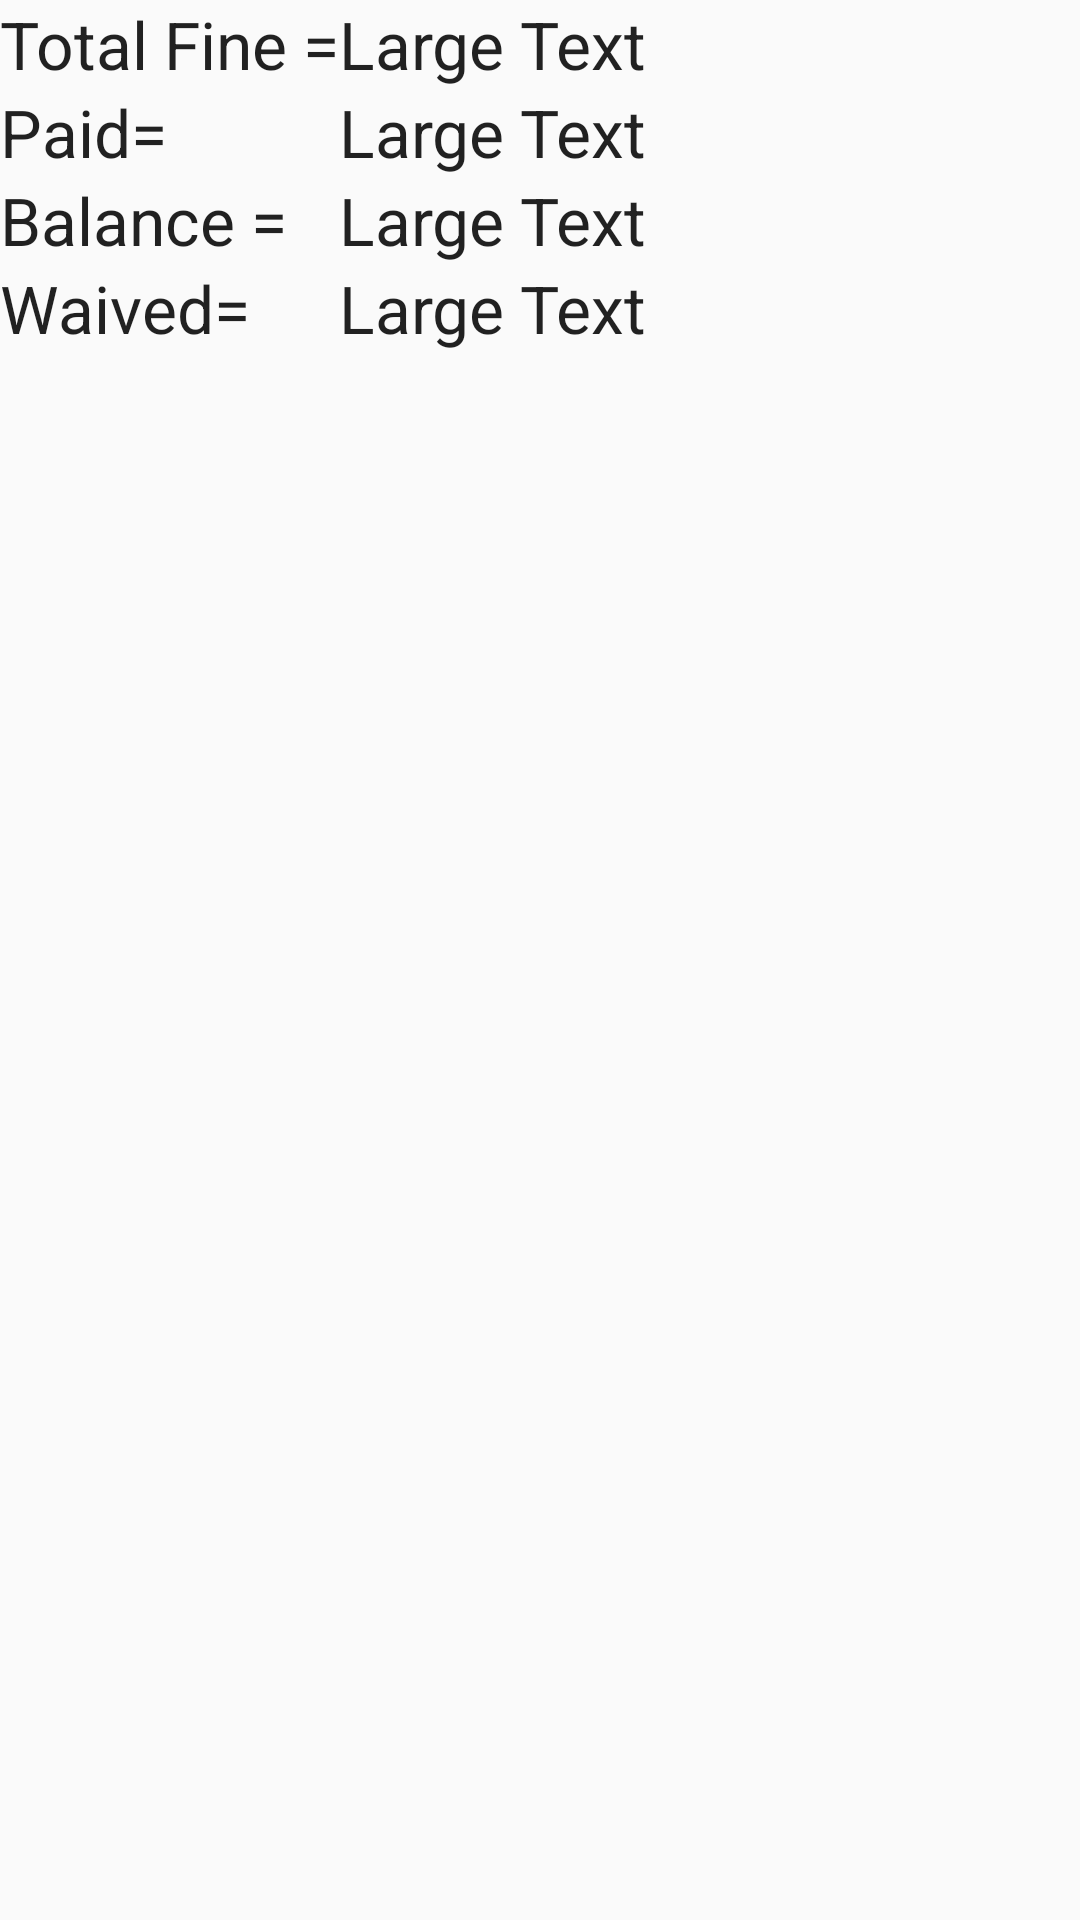

This screen was rendered from an Android layout file. Write that file and the resources it references.
<!-- AndroidManifest.xml: application theme myAppTheme -->
<!-- res/layout/libraryfinelayout.xml -->
<?xml version="1.0" encoding="utf-8"?>

<LinearLayout xmlns:android="http://schemas.android.com/apk/res/android"
    android:layout_width="match_parent"
    android:layout_height="match_parent"
    android:orientation="vertical" >

    <TableLayout
        android:layout_width="match_parent"
        android:layout_height="wrap_content" >

        <TableRow
            android:id="@+id/tableRow1"
            android:layout_width="wrap_content"
            android:layout_height="wrap_content" >

            <TextView
                android:id="@+id/textView1"
                android:layout_width="wrap_content"
                android:layout_height="wrap_content"
                android:text="Total Fine ="
                android:textAppearance="?android:attr/textAppearanceLarge" />

            <TextView
                android:id="@+id/textView6"
                android:layout_width="wrap_content"
                android:layout_height="wrap_content"
                android:text="Large Text"
                android:textAppearance="?android:attr/textAppearanceLarge" />

        </TableRow>

        <TableRow
            android:id="@+id/tableRow2"
            android:layout_width="wrap_content"
            android:layout_height="wrap_content" >

            <TextView
                android:id="@+id/textView2"
                android:layout_width="wrap_content"
                android:layout_height="wrap_content"
                android:text="Paid="
                android:textAppearance="?android:attr/textAppearanceLarge" />

            <TextView
                android:id="@+id/textView5"
                android:layout_width="wrap_content"
                android:layout_height="wrap_content"
                android:text="Large Text"
                android:textAppearance="?android:attr/textAppearanceLarge" />

        </TableRow>

        <TableRow
            android:id="@+id/tableRow3"
            android:layout_width="wrap_content"
            android:layout_height="wrap_content" >

            <TextView
                android:id="@+id/textView3"
                android:layout_width="wrap_content"
                android:layout_height="wrap_content"
                android:text="Balance ="
                android:textAppearance="?android:attr/textAppearanceLarge" />

            <TextView
                android:id="@+id/textView7"
                android:layout_width="wrap_content"
                android:layout_height="wrap_content"
                android:text="Large Text"
                android:textAppearance="?android:attr/textAppearanceLarge" />

        </TableRow>

        <TableRow
            android:id="@+id/tableRow4"
            android:layout_width="wrap_content"
            android:layout_height="wrap_content" >

            <TextView
                android:id="@+id/textView4"
                android:layout_width="wrap_content"
                android:layout_height="wrap_content"
                android:text="Waived="
                android:textAppearance="?android:attr/textAppearanceLarge" />

            <TextView
                android:id="@+id/textView8"
                android:layout_width="wrap_content"
                android:layout_height="wrap_content"
                android:text="Large Text"
                android:textAppearance="?android:attr/textAppearanceLarge" />

        </TableRow>
    </TableLayout>

</LinearLayout>
<!-- resources referenced by this layout -->
<resources>
  <style name="myAppTheme" parent="Theme.AppCompat.Light.NoActionBar">
          <item name="colorPrimary">@color/primaryColor</item>
          <item name="colorPrimaryDark">@color/primaryColorDark</item>
  
          <item name="windowNoTitle">true</item>
          <item name="windowActionBar">false</item>
          <item name="drawerArrowStyle">@style/DrawerArrowStyle</item>
  
          <item name="android:textColorSecondary">#80000000</item>
  
      </style>
  <color name="primaryColor">#009688</color>
  <color name="primaryColorDark">#00695C</color>
  <style name="DrawerArrowStyle" parent="Widget.AppCompat.DrawerArrowToggle">
          <item name="spinBars">true</item>
          <item name="color">@android:color/white</item>
      </style>
</resources>
